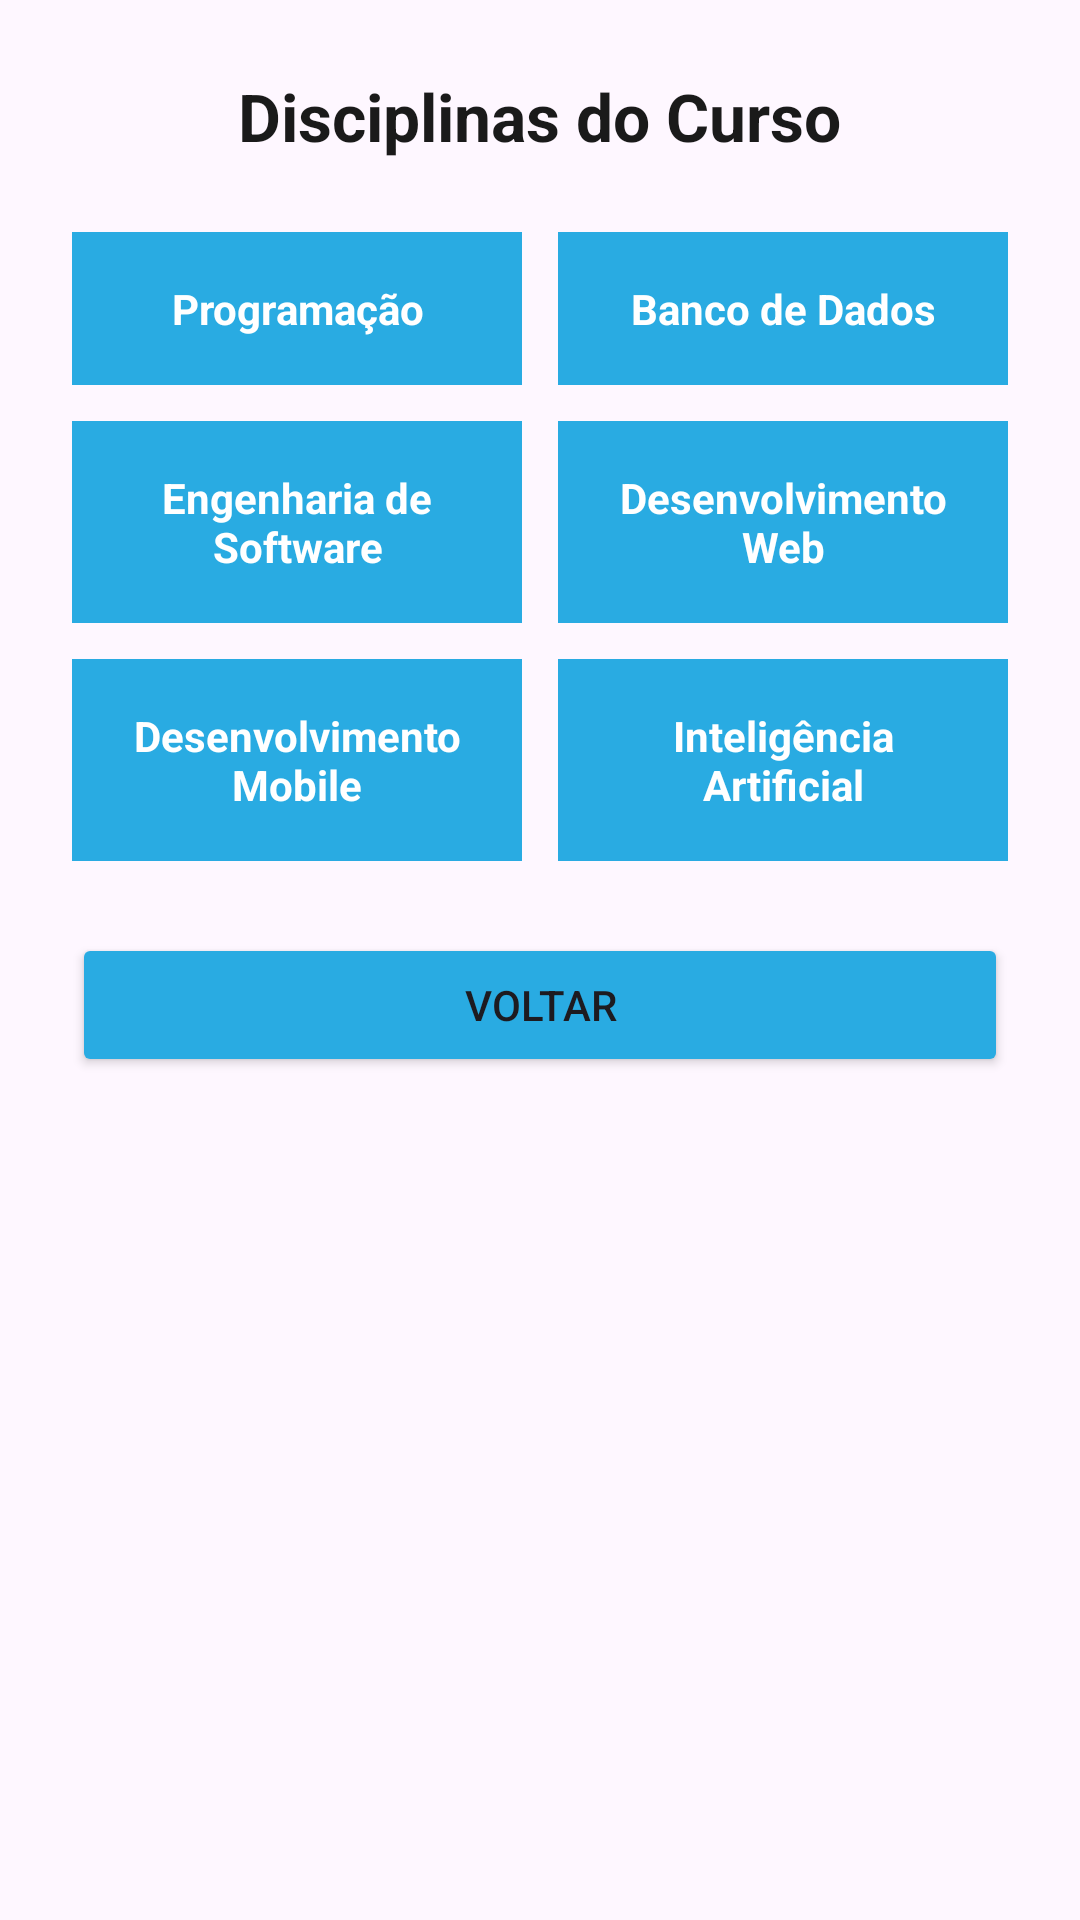

Layout XML and referenced resources for this Android screen:
<!-- AndroidManifest.xml: application theme Theme.Atividadepratica -->
<!-- res/layout/activity_disciplinas.xml -->
<?xml version="1.0" encoding="utf-8"?>
<ScrollView xmlns:android="http://schemas.android.com/apk/res/android"
    xmlns:app="http://schemas.android.com/apk/res-auto"
    xmlns:tools="http://schemas.android.com/tools"
    android:layout_width="match_parent"
    android:layout_height="match_parent"
    tools:context=".DisciplinasActivity">

    <LinearLayout
        android:layout_width="match_parent"
        android:layout_height="wrap_content"
        android:orientation="vertical"
        android:padding="24dp">

        <TextView
            android:id="@+id/tvTituloDisciplinas"
            android:layout_width="wrap_content"
            android:layout_height="wrap_content"
            android:layout_gravity="center_horizontal"
            android:text="Disciplinas do Curso"
            android:textSize="22sp"
            android:textStyle="bold"
            android:textColor="#1A1A1A"
            android:layout_marginBottom="24dp" />

        <LinearLayout
            android:layout_width="match_parent"
            android:layout_height="wrap_content"
            android:orientation="horizontal"
            android:layout_marginBottom="12dp">

            <TextView
                android:id="@+id/tvProgramacao"
                android:layout_width="0dp"
                android:layout_height="wrap_content"
                android:layout_weight="1"
                android:layout_marginEnd="6dp"
                android:padding="16dp"
                android:gravity="center"
                android:text="Programação"
                android:textColor="#FFFFFF"
                android:textStyle="bold"
                android:background="@color/logo_blue" />

            <TextView
                android:id="@+id/tvBancoDados"
                android:layout_width="0dp"
                android:layout_height="wrap_content"
                android:layout_weight="1"
                android:layout_marginStart="6dp"
                android:padding="16dp"
                android:gravity="center"
                android:text="Banco de Dados"
                android:textColor="#FFFFFF"
                android:textStyle="bold"
                android:background="@color/logo_blue" />

        </LinearLayout>

        <LinearLayout
            android:layout_width="match_parent"
            android:layout_height="wrap_content"
            android:orientation="horizontal"
            android:layout_marginBottom="12dp">

            <TextView
                android:id="@+id/tvEngSoftware"
                android:layout_width="0dp"
                android:layout_height="wrap_content"
                android:layout_weight="1"
                android:layout_marginEnd="6dp"
                android:padding="16dp"
                android:gravity="center"
                android:text="Engenharia de Software"
                android:textColor="#FFFFFF"
                android:textStyle="bold"
                android:background="@color/logo_blue" />

            <TextView
                android:id="@+id/tvDevWeb"
                android:layout_width="0dp"
                android:layout_height="wrap_content"
                android:layout_weight="1"
                android:layout_marginStart="6dp"
                android:padding="16dp"
                android:gravity="center"
                android:text="Desenvolvimento Web"
                android:textColor="#FFFFFF"
                android:textStyle="bold"
                android:background="@color/logo_blue" />

        </LinearLayout>

        <LinearLayout
            android:layout_width="match_parent"
            android:layout_height="wrap_content"
            android:orientation="horizontal"
            android:layout_marginBottom="24dp">

            <TextView
                android:id="@+id/tvDevMobile"
                android:layout_width="0dp"
                android:layout_height="wrap_content"
                android:layout_weight="1"
                android:layout_marginEnd="6dp"
                android:padding="16dp"
                android:gravity="center"
                android:text="Desenvolvimento Mobile"
                android:textColor="#FFFFFF"
                android:textStyle="bold"
                android:background="@color/logo_blue" />

            <TextView
                android:id="@+id/tvIA"
                android:layout_width="0dp"
                android:layout_height="wrap_content"
                android:layout_weight="1"
                android:layout_marginStart="6dp"
                android:padding="16dp"
                android:gravity="center"
                android:text="Inteligência Artificial"
                android:textColor="#FFFFFF"
                android:textStyle="bold"
                android:background="@color/logo_blue" />

        </LinearLayout>

        <Button
            android:id="@+id/ButtonVoltar"
            android:layout_width="match_parent"
            android:layout_height="wrap_content"
            android:backgroundTint="@color/logo_blue"
            android:text="Voltar" />

    </LinearLayout>

</ScrollView>
<!-- resources referenced by this layout -->
<resources>
  <color name="logo_blue">#29ABE2</color>
  <style name="Theme.Atividadepratica" parent="Base.Theme.Atividadepratica" />
  <style name="Base.Theme.Atividadepratica" parent="Theme.Material3.DayNight.NoActionBar">
          
          
      </style>
</resources>
